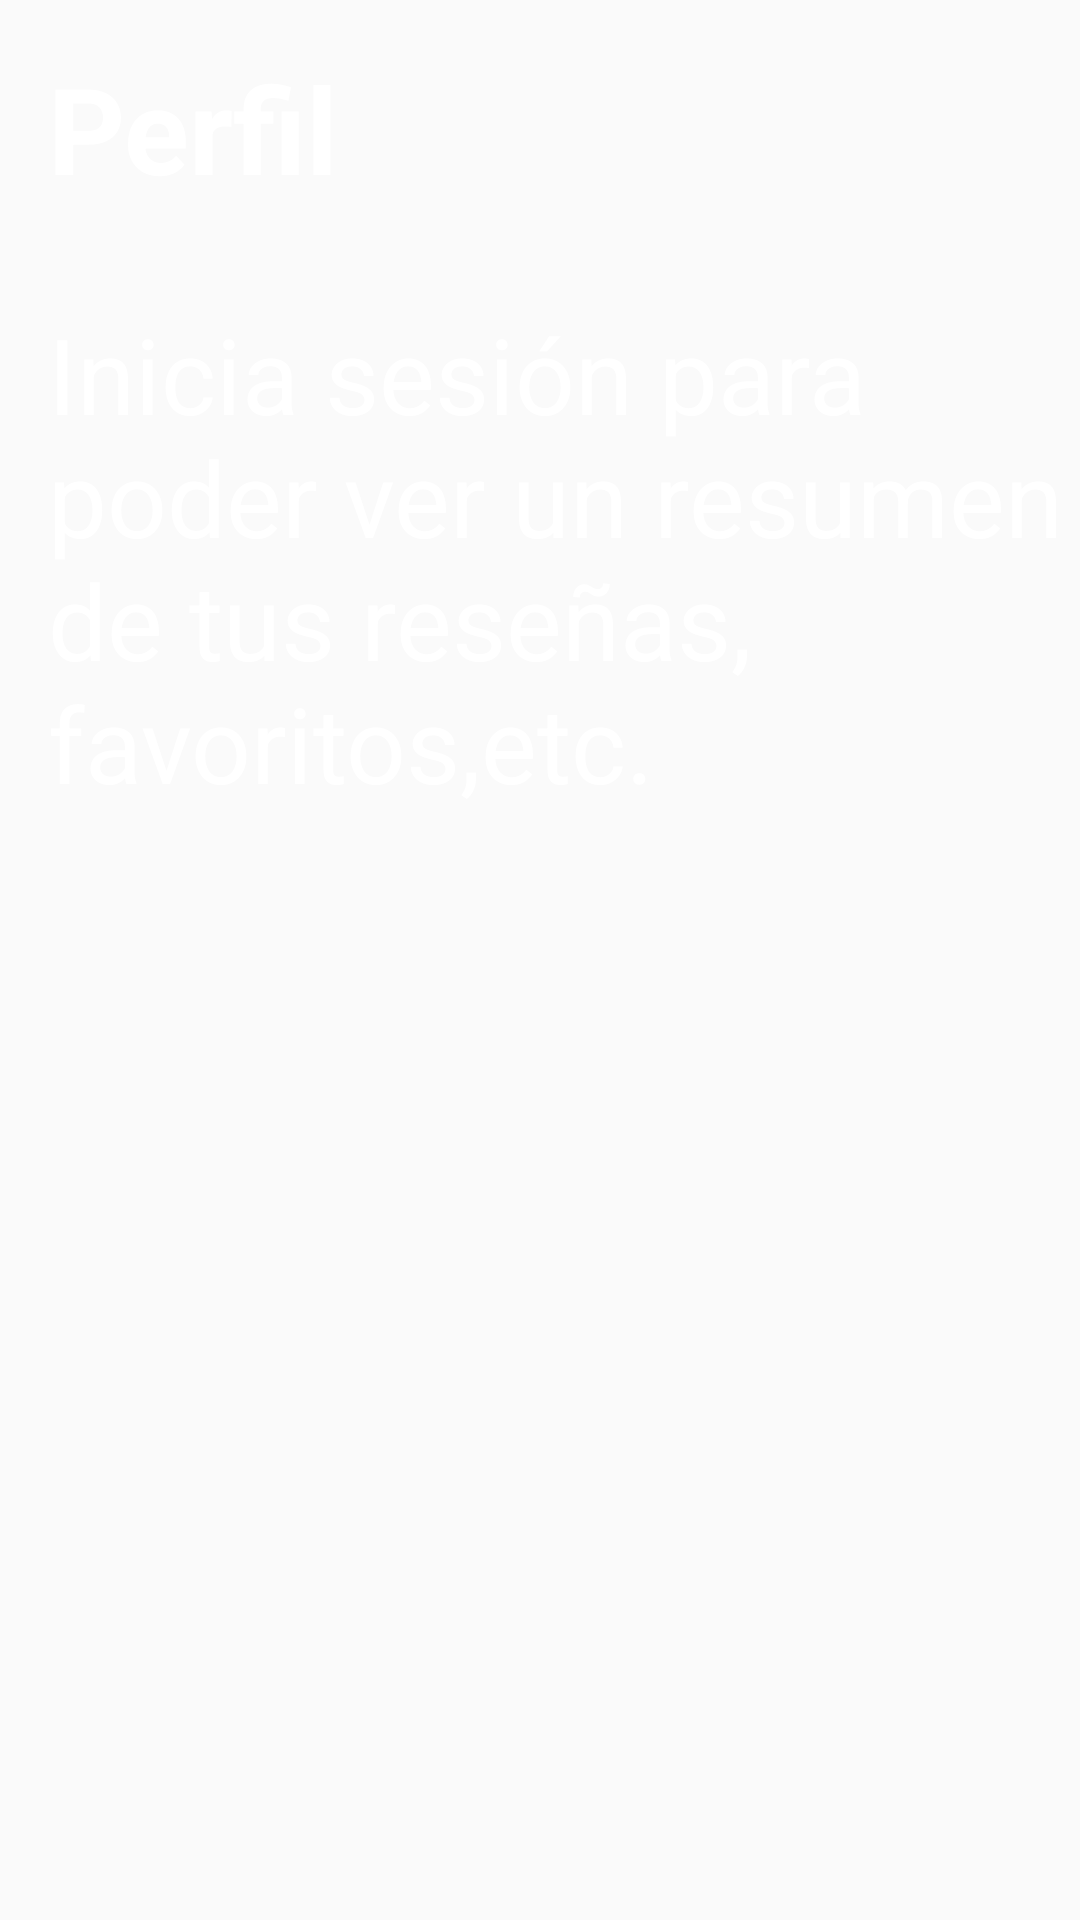

The Android layout XML behind this screen, and the referenced resources:
<!-- AndroidManifest.xml: application theme Theme.MovieApp -->
<!-- res/layout/fragment_profile.xml -->
<?xml version="1.0" encoding="utf-8"?>
<androidx.constraintlayout.widget.ConstraintLayout xmlns:android="http://schemas.android.com/apk/res/android"
    xmlns:app="http://schemas.android.com/apk/res-auto"
    xmlns:tools="http://schemas.android.com/tools"
    android:layout_width="match_parent"
    android:layout_height="match_parent"
    tools:background="@color/gray_bg">


    <TextView
        android:id="@+id/text_view_profile_title"
        style="@style/Header_Text.White"
        android:layout_width="wrap_content"
        android:layout_height="wrap_content"
        android:layout_marginStart="@dimen/base_margin"
        android:layout_marginTop="@dimen/base_margin"
        android:text="@string/profile_title"
        app:layout_constraintStart_toStartOf="parent"
        app:layout_constraintTop_toTopOf="parent" />

    <TextView
        android:id="@+id/text_view_description"
        android:layout_width="wrap_content"
        android:layout_height="wrap_content"
        android:layout_marginStart="@dimen/base_margin"
        android:layout_marginTop="@dimen/big_margin"
        style="@style/H2_Text.White"
        android:text="@string/profile_description"
        app:layout_constraintStart_toStartOf="parent"
        app:layout_constraintTop_toBottomOf="@id/text_view_profile_title" />


</androidx.constraintlayout.widget.ConstraintLayout>
<!-- resources referenced by this layout -->
<resources>
  <color name="gray_bg">#202020</color>
  <dimen name="base_margin">16dp</dimen>
  <dimen name="big_margin">32dp</dimen>
  <string name="profile_description" translatable="false">Inicia sesión para poder ver un resumen de tus reseñas, favoritos,etc.</string>
  <string name="profile_title" translatable="false">Perfil</string>
  <style name="H2_Text.White" parent="Base_Text.White">
          <item name="android:textSize">35sp</item>
      </style>
  <style name="Header_Text.White" parent="Header_Text">
          <item name="android:textColor">@color/white</item>
      </style>
  <style name="Theme.MovieApp" parent="Theme.AppCompat.Light.NoActionBar" />
  <style name="Base_Text.White" parent="Base_Text">
          <item name="android:textColor">@color/white</item>
      </style>
  <style name="Header_Text" parent="Base_Text">
          <item name="android:textSize">40sp</item>
          <item name="android:textStyle">bold</item>
      </style>
  <color name="white">#FFFFFFFF</color>
  <style name="Base_Text">
          <item name="android:textSize">16sp</item>
      </style>
</resources>
